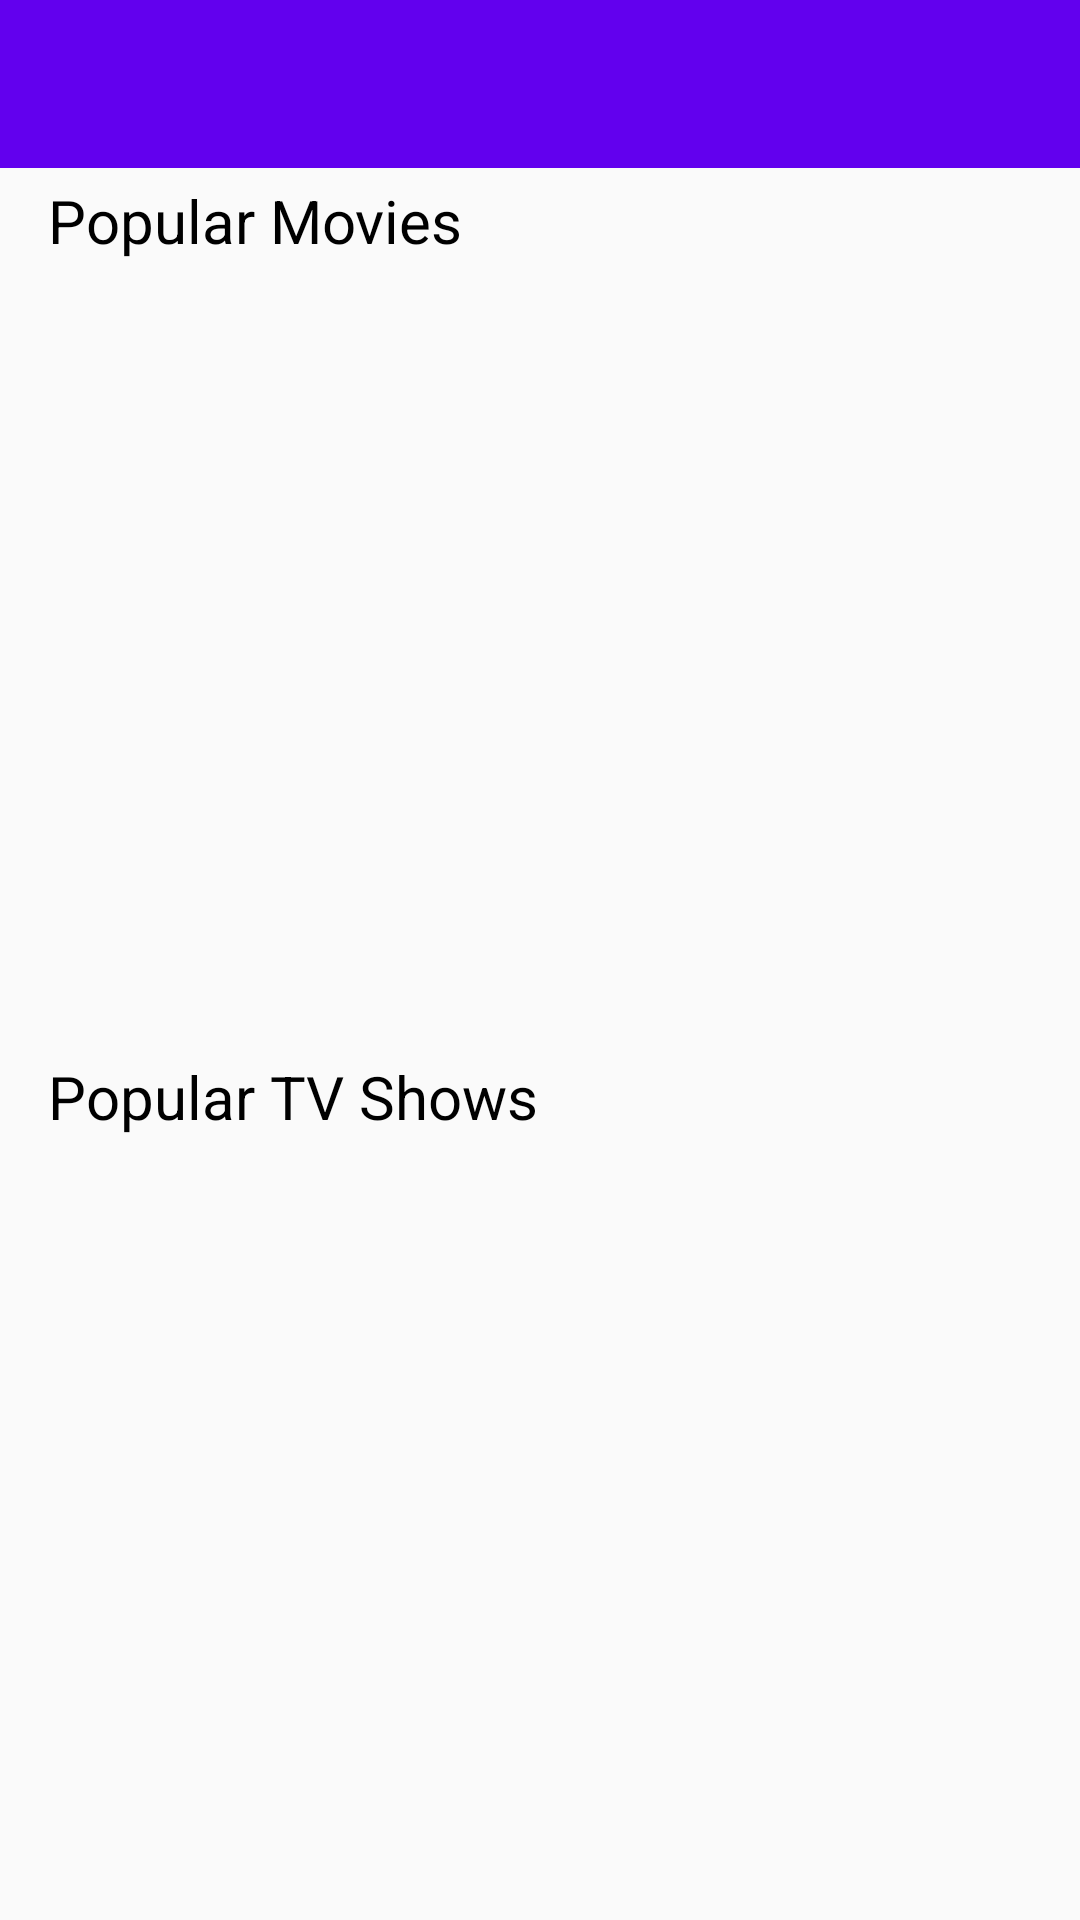

Reconstruct the res/layout file that produces this screen, plus the resources it refers to.
<!-- AndroidManifest.xml: activity theme ExTheme -->
<!-- res/layout/activity_main.xml -->
<?xml version="1.0" encoding="utf-8"?>
<android.support.v4.widget.DrawerLayout xmlns:android="http://schemas.android.com/apk/res/android"
    xmlns:app="http://schemas.android.com/apk/res-auto"
    xmlns:tools="http://schemas.android.com/tools"
    android:id="@+id/drawer_layout"
    android:layout_width="match_parent"
    android:layout_height="match_parent"
    tools:context="com.example.movie.movielist.activities.MainActivity">

    <FrameLayout
        android:id="@+id/content_frame"
        android:layout_width="match_parent"
        android:layout_height="wrap_content">

        <android.support.v7.widget.Toolbar
            android:id="@+id/main_toolbar"
            android:layout_width="match_parent"
            android:layout_height="?attr/actionBarSize"
            android:background="?attr/colorPrimary" />

    </FrameLayout>

    <FrameLayout
        android:id="@+id/fragment_container"
        android:layout_width="match_parent"
        android:layout_height="wrap_content"
        android:layout_marginTop="?attr/actionBarSize" />

<FrameLayout
    android:id="@+id/main_progressbar_frame"
    android:layout_width="match_parent"
    android:layout_height="match_parent">
    <ProgressBar

        android:id="@+id/progressBar"
        style="?android:attr/progressBarStyle"
        android:layout_width="wrap_content"
        android:layout_height="wrap_content"
        android:layout_gravity="center_vertical|center_horizontal"
        tools:layout_editor_absoluteX="167dp"
        tools:layout_editor_absoluteY="0dp" />
</FrameLayout>
    <LinearLayout
        android:id="@+id/main_linear_layout"
        android:layout_width="match_parent"
        android:layout_height="match_parent"
        android:layout_marginTop="?attr/actionBarSize"
        android:orientation="vertical">

        <android.support.constraint.ConstraintLayout
            android:layout_width="match_parent"
            android:layout_height="match_parent"

            android:layout_weight="1"
            >


            <TextView
                android:id="@+id/main_tv1"
                android:layout_width="wrap_content"
                android:layout_height="wrap_content"
                android:layout_marginStart="16dp"
                android:layout_marginTop="4dp"
                android:text="@string/popular_movies"
                android:textColor="@color/black"
                android:textSize="20sp"

                app:layout_constraintStart_toStartOf="parent"
                app:layout_constraintTop_toTopOf="parent"
                app:layout_constraintVertical_chainStyle="packed" />


                <android.support.v7.widget.RecyclerView
                    app:layout_behavior="@string/appbar_scrolling_view_behavior"

                    android:id="@+id/popular_movies_recycler"
                    android:layout_width="0dp"
                    android:layout_height="0dp"
                    android:layout_marginTop="8dp"

                    app:layout_constraintBottom_toBottomOf="parent"

                    app:layout_constraintEnd_toEndOf="parent"
                    app:layout_constraintStart_toEndOf="@id/main_tv1"
                    app:layout_constraintStart_toStartOf="parent"
                    app:layout_constraintTop_toBottomOf="@+id/main_tv1">

                </android.support.v7.widget.RecyclerView>



        </android.support.constraint.ConstraintLayout>

        <android.support.constraint.ConstraintLayout
            android:layout_width="match_parent"
            android:layout_height="match_parent"
            android:layout_weight="1">

            <TextView
                android:id="@+id/main_tv2"
                android:layout_width="wrap_content"
                android:layout_height="wrap_content"
                android:layout_marginStart="16dp"
                android:layout_marginTop="4dp"
                android:text="@string/popular_tv_shows"
                android:textColor="@color/black"
                android:textSize="20sp"
                app:layout_constraintStart_toStartOf="parent"
                app:layout_constraintTop_toTopOf="parent" />
            <android.support.v7.widget.RecyclerView
                app:layout_behavior="@string/appbar_scrolling_view_behavior"

                android:id="@+id/popular_tv_recycler"
                android:layout_width="0dp"
                android:layout_height="0dp"
                android:layout_marginTop="8dp"

                app:layout_constraintBottom_toBottomOf="parent"

                app:layout_constraintEnd_toEndOf="parent"
                app:layout_constraintStart_toEndOf="@id/main_tv2"
                app:layout_constraintStart_toStartOf="parent"
                app:layout_constraintTop_toBottomOf="@+id/main_tv2">

            </android.support.v7.widget.RecyclerView>

        </android.support.constraint.ConstraintLayout>
    </LinearLayout>

    <android.support.design.widget.NavigationView
        android:id="@+id/nav_view"
        android:layout_width="wrap_content"
        android:layout_height="match_parent"
        android:layout_gravity="start"
        android:fitsSystemWindows="true"
        app:headerLayout="@layout/nav_header"
        app:menu="@menu/drawer_view" />


</android.support.v4.widget.DrawerLayout>
<!-- res/layout/nav_header.xml (included above) -->
<?xml version="1.0" encoding="utf-8"?>
<LinearLayout xmlns:android="http://schemas.android.com/apk/res/android"
    android:layout_width="match_parent"
    android:layout_height="192dp"
    android:background="?attr/colorPrimaryDark"
    android:padding="16dp"
    android:theme="@style/ThemeOverlay.AppCompat.Dark"
    android:orientation="vertical"
    android:gravity="bottom">

    <TextView
        android:layout_width="match_parent"
        android:layout_height="wrap_content"
        android:text="@string/movielist"
        android:textAppearance="@style/TextAppearance.AppCompat.Body1"/>

</LinearLayout>
<!-- resources referenced by this layout -->
<resources>
  <string name="movielist">MovieList</string>
  <string name="popular_movies">Popular Movies</string>
  <string name="popular_tv_shows">Popular TV Shows</string>
  <style name="ExTheme" parent="Theme.AppCompat.Light.NoActionBar">
  
          <item name="colorPrimary">@color/colorPrimary</item>
          <item name="colorPrimaryDark">@color/colorPrimaryDark</item>
          <item name="colorAccent">@color/colorAccent</item>
          <item name="windowNoTitle">true</item>
  
          <item name="windowActionBar">false</item>
      </style>
  <!-- not gathered from this repository: default colours our renderer supplied (Android Studio template values) -->
  <color name="black">#FF000000</color>
  <color name="colorPrimary">#FF6200EE</color>
  <color name="colorPrimaryDark">#FF3700B3</color>
  <color name="colorAccent">#FF03DAC5</color>
</resources>
